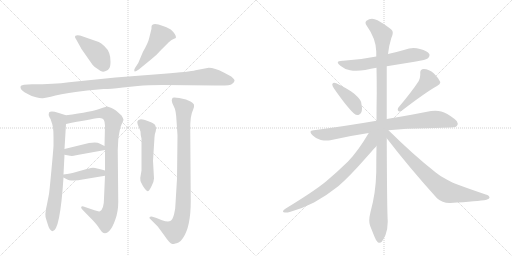
t = 0.00 s
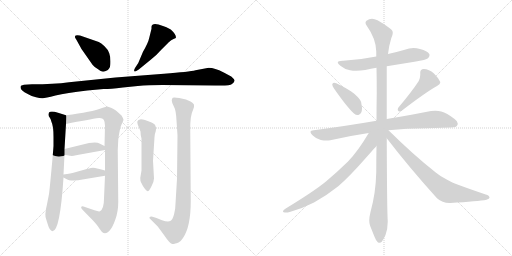
t = 2.57 s
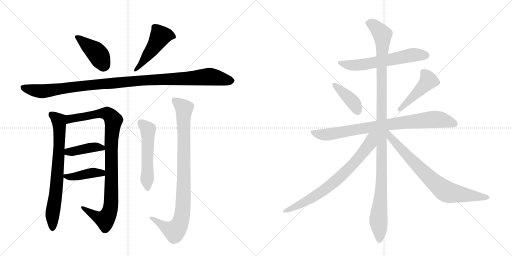
t = 5.14 s
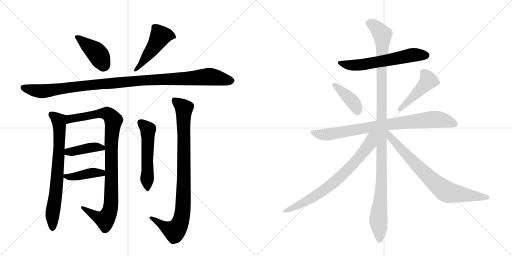
t = 7.72 s
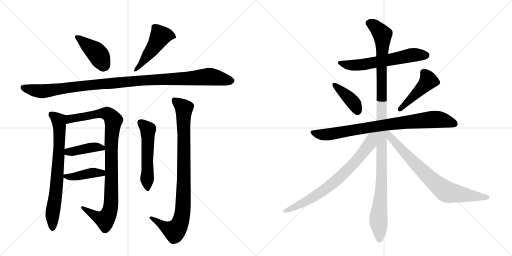
t = 10.29 s
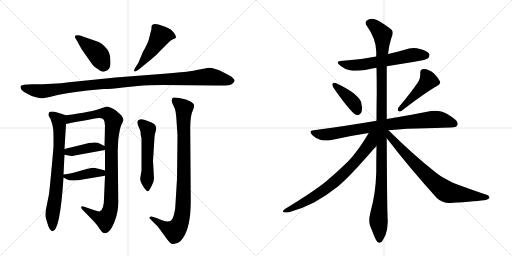
t = 12.86 s

The animated SVG that drew these frames (rendered in a browser with its animation timeline set to each time). Animation: 16 CSS @keyframes rules; one cycle of 12.86 s.

<svg version="1.1" viewBox="0 0 2048 1024" xmlns="http://www.w3.org/2000/svg">
  <g stroke="lightgray" stroke-dasharray="1,1" stroke-width="1" transform="scale(4, 4)">
    <line x1="0" y1="0" x2="256" y2="256"></line>
    <line x1="256" y1="0" x2="0" y2="256"></line>
    <line x1="128" y1="0" x2="128" y2="256"></line>
    <line x1="0" y1="128" x2="256" y2="128"></line>
    <line x1="256" y1="0" x2="512" y2="256"></line>
    <line x1="512" y1="0" x2="256" y2="256"></line>
    <line x1="384" y1="0" x2="384" y2="256"></line>
    <line x1="256" y1="128" x2="512" y2="128"></line>
  </g>
<g transform="scale(1, -1) translate(0, -850)">
   <style type="text/css">
    @keyframes keyframes0 {
      from {
       stroke: black;
       stroke-dashoffset: 416;
       stroke-width: 128;
       }
       58% {
       animation-timing-function: step-end;
       stroke: black;
       stroke-dashoffset: 0;
       stroke-width: 128;
       }
       to {
       stroke: black;
       stroke-width: 1024;
       }
       }
       #make-me-a-hanzi-animation-0 {
         animation: keyframes0 0.588542s both;
         animation-delay: 0.000000s;
         animation-timing-function: linear;
       }
    @keyframes keyframes1 {
      from {
       stroke: black;
       stroke-dashoffset: 480;
       stroke-width: 128;
       }
       61% {
       animation-timing-function: step-end;
       stroke: black;
       stroke-dashoffset: 0;
       stroke-width: 128;
       }
       to {
       stroke: black;
       stroke-width: 1024;
       }
       }
       #make-me-a-hanzi-animation-1 {
         animation: keyframes1 0.640625s both;
         animation-delay: 0.588542s;
         animation-timing-function: linear;
       }
    @keyframes keyframes2 {
      from {
       stroke: black;
       stroke-dashoffset: 1097;
       stroke-width: 128;
       }
       78% {
       animation-timing-function: step-end;
       stroke: black;
       stroke-dashoffset: 0;
       stroke-width: 128;
       }
       to {
       stroke: black;
       stroke-width: 1024;
       }
       }
       #make-me-a-hanzi-animation-2 {
         animation: keyframes2 1.142741s both;
         animation-delay: 1.229167s;
         animation-timing-function: linear;
       }
    @keyframes keyframes3 {
      from {
       stroke: black;
       stroke-dashoffset: 731;
       stroke-width: 128;
       }
       70% {
       animation-timing-function: step-end;
       stroke: black;
       stroke-dashoffset: 0;
       stroke-width: 128;
       }
       to {
       stroke: black;
       stroke-width: 1024;
       }
       }
       #make-me-a-hanzi-animation-3 {
         animation: keyframes3 0.844889s both;
         animation-delay: 2.371908s;
         animation-timing-function: linear;
       }
    @keyframes keyframes4 {
      from {
       stroke: black;
       stroke-dashoffset: 962;
       stroke-width: 128;
       }
       76% {
       animation-timing-function: step-end;
       stroke: black;
       stroke-dashoffset: 0;
       stroke-width: 128;
       }
       to {
       stroke: black;
       stroke-width: 1024;
       }
       }
       #make-me-a-hanzi-animation-4 {
         animation: keyframes4 1.032878s both;
         animation-delay: 3.216797s;
         animation-timing-function: linear;
       }
    @keyframes keyframes5 {
      from {
       stroke: black;
       stroke-dashoffset: 408;
       stroke-width: 128;
       }
       57% {
       animation-timing-function: step-end;
       stroke: black;
       stroke-dashoffset: 0;
       stroke-width: 128;
       }
       to {
       stroke: black;
       stroke-width: 1024;
       }
       }
       #make-me-a-hanzi-animation-5 {
         animation: keyframes5 0.582031s both;
         animation-delay: 4.249674s;
         animation-timing-function: linear;
       }
    @keyframes keyframes6 {
      from {
       stroke: black;
       stroke-dashoffset: 409;
       stroke-width: 128;
       }
       57% {
       animation-timing-function: step-end;
       stroke: black;
       stroke-dashoffset: 0;
       stroke-width: 128;
       }
       to {
       stroke: black;
       stroke-width: 1024;
       }
       }
       #make-me-a-hanzi-animation-6 {
         animation: keyframes6 0.582845s both;
         animation-delay: 4.831706s;
         animation-timing-function: linear;
       }
    @keyframes keyframes7 {
      from {
       stroke: black;
       stroke-dashoffset: 535;
       stroke-width: 128;
       }
       64% {
       animation-timing-function: step-end;
       stroke: black;
       stroke-dashoffset: 0;
       stroke-width: 128;
       }
       to {
       stroke: black;
       stroke-width: 1024;
       }
       }
       #make-me-a-hanzi-animation-7 {
         animation: keyframes7 0.685384s both;
         animation-delay: 5.414551s;
         animation-timing-function: linear;
       }
    @keyframes keyframes8 {
      from {
       stroke: black;
       stroke-dashoffset: 914;
       stroke-width: 128;
       }
       75% {
       animation-timing-function: step-end;
       stroke: black;
       stroke-dashoffset: 0;
       stroke-width: 128;
       }
       to {
       stroke: black;
       stroke-width: 1024;
       }
       }
       #make-me-a-hanzi-animation-8 {
         animation: keyframes8 0.993815s both;
         animation-delay: 6.099935s;
         animation-timing-function: linear;
       }
    @keyframes keyframes9 {
      from {
       stroke: black;
       stroke-dashoffset: 608;
       stroke-width: 128;
       }
       66% {
       animation-timing-function: step-end;
       stroke: black;
       stroke-dashoffset: 0;
       stroke-width: 128;
       }
       to {
       stroke: black;
       stroke-width: 1024;
       }
       }
       #make-me-a-hanzi-animation-9 {
         animation: keyframes9 0.744792s both;
         animation-delay: 7.093750s;
         animation-timing-function: linear;
       }
    @keyframes keyframes10 {
      from {
       stroke: black;
       stroke-dashoffset: 399;
       stroke-width: 128;
       }
       56% {
       animation-timing-function: step-end;
       stroke: black;
       stroke-dashoffset: 0;
       stroke-width: 128;
       }
       to {
       stroke: black;
       stroke-width: 1024;
       }
       }
       #make-me-a-hanzi-animation-10 {
         animation: keyframes10 0.574707s both;
         animation-delay: 7.838542s;
         animation-timing-function: linear;
       }
    @keyframes keyframes11 {
      from {
       stroke: black;
       stroke-dashoffset: 457;
       stroke-width: 128;
       }
       60% {
       animation-timing-function: step-end;
       stroke: black;
       stroke-dashoffset: 0;
       stroke-width: 128;
       }
       to {
       stroke: black;
       stroke-width: 1024;
       }
       }
       #make-me-a-hanzi-animation-11 {
         animation: keyframes11 0.621908s both;
         animation-delay: 8.413249s;
         animation-timing-function: linear;
       }
    @keyframes keyframes12 {
      from {
       stroke: black;
       stroke-dashoffset: 828;
       stroke-width: 128;
       }
       73% {
       animation-timing-function: step-end;
       stroke: black;
       stroke-dashoffset: 0;
       stroke-width: 128;
       }
       to {
       stroke: black;
       stroke-width: 1024;
       }
       }
       #make-me-a-hanzi-animation-12 {
         animation: keyframes12 0.923828s both;
         animation-delay: 9.035156s;
         animation-timing-function: linear;
       }
    @keyframes keyframes13 {
      from {
       stroke: black;
       stroke-dashoffset: 1147;
       stroke-width: 128;
       }
       79% {
       animation-timing-function: step-end;
       stroke: black;
       stroke-dashoffset: 0;
       stroke-width: 128;
       }
       to {
       stroke: black;
       stroke-width: 1024;
       }
       }
       #make-me-a-hanzi-animation-13 {
         animation: keyframes13 1.183431s both;
         animation-delay: 9.958984s;
         animation-timing-function: linear;
       }
    @keyframes keyframes14 {
      from {
       stroke: black;
       stroke-dashoffset: 741;
       stroke-width: 128;
       }
       71% {
       animation-timing-function: step-end;
       stroke: black;
       stroke-dashoffset: 0;
       stroke-width: 128;
       }
       to {
       stroke: black;
       stroke-width: 1024;
       }
       }
       #make-me-a-hanzi-animation-14 {
         animation: keyframes14 0.853027s both;
         animation-delay: 11.142415s;
         animation-timing-function: linear;
       }
    @keyframes keyframes15 {
      from {
       stroke: black;
       stroke-dashoffset: 755;
       stroke-width: 128;
       }
       71% {
       animation-timing-function: step-end;
       stroke: black;
       stroke-dashoffset: 0;
       stroke-width: 128;
       }
       to {
       stroke: black;
       stroke-width: 1024;
       }
       }
       #make-me-a-hanzi-animation-15 {
         animation: keyframes15 0.864421s both;
         animation-delay: 11.995443s;
         animation-timing-function: linear;
       }
</style>
<path d="M 395 682 L 320 708 Q 299 712 300 703 Q 299 700 305 692 L 326 654 L 370 591 Q 379 580 391 574 Q 402 565 408 564 Q 414 562 423 566 Q 433 569 437 577 Q 442 584 442 604 Q 442 623 437 637 Q 433 651 418 665 Q 404 678 395 682 Z" fill="lightgray"></path> 
<path d="M 553 598 L 540 578 Q 534 567 538 565 Q 539 561 555 572 L 604 612 Q 625 628 646 652 L 675 681 Q 685 690 694 694 Q 704 697 704 700 Q 704 713 683 732 Q 664 743 652 746 Q 608 764 606 743 L 606 735 L 597 699 Q 593 679 572 643 L 553 598 Z" fill="lightgray"></path> 
<path d="M 835 579 L 782 569 Q 758 563 656 555 L 462 540 L 276 521 Q 216 513 128 513 L 96 511 L 86 508 Q 82 507 82 501 Q 82 494 89 488 Q 96 482 111 474 Q 126 465 144 461 Q 162 456 171 457 Q 180 457 222 468 Q 265 478 349 488 L 414 494 Q 430 493 492 500 L 551 506 Q 592 510 650 510 L 862 508 Q 919 506 928 514 Q 938 522 938 527 Q 939 532 925 544 L 893 561 Q 859 579 835 579 Z" fill="lightgray"></path> 
<path d="M 185 -28 L 190 -44 Q 198 -73 210 -75 Q 240 -75 254 140 L 254 152 L 258 231 L 258 254 L 264 354 C 266 384 266 388 264 389 L 232 399 Q 204 408 196 400 Q 192 388 198 381 Q 204 374 206 362 Q 214 346 214 303 L 214 266 Q 212 236 205 162 Q 198 87 196 74 L 188 33 Q 177 -11 185 -28 Z" fill="lightgray"></path> 
<path d="M 420 147 L 416 56 Q 416 15 400 5 Q 394 3 378 9 L 334 24 Q 328 26 325 23 Q 322 19 330 11 L 372 -32 Q 394 -56 396 -62 L 408 -78 Q 422 -89 436 -75 Q 450 -61 461 -29 Q 473 3 473 42 L 471 249 L 473 290 Q 475 310 479 328 Q 480 340 487 354 Q 494 367 494 371 Q 494 375 486 388 L 466 406 Q 464 408 454 414 L 444 419 L 429 424 Q 424 424 408 418 Q 368 402 264 389 C 234 385 235 348 264 354 Q 358 373 396 378 Q 410 379 415 371 Q 420 362 420 347 L 418 266 L 420 250 L 420 168 L 420 147 Z" fill="lightgray"></path> 
<path d="M 258 231 L 280 227 Q 290 225 304 229 L 420 250 C 442 254 442 254 418 266 L 398 276 Q 388 283 356 278 L 258 254 C 229 247 228 236 258 231 Z" fill="lightgray"></path> 
<path d="M 254 140 L 267 133 Q 274 128 294 128 Q 314 128 330 132 L 420 147 C 450 152 449 160 420 168 L 398 174 Q 376 179 372 179 Q 368 179 347 174 L 290 158 Q 278 155 254 152 C 236 150 236 150 254 140 Z" fill="lightgray"></path> 
<path d="M 616 136 L 612 207 L 618 301 Q 618 313 623 325 Q 628 337 620 351 Q 612 358 604 361 L 580 370 Q 553 379 549 363 Q 549 356 554 344 Q 560 331 562 324 Q 562 308 566 296 L 566 168 L 561 138 Q 560 128 566 117 Q 572 103 580 94 Q 588 85 591 85 Q 595 84 605 103 Q 616 122 616 136 Z" fill="lightgray"></path> 
<path d="M 710 308 L 708 135 L 702 36 Q 702 14 696 -8 Q 690 -30 681 -34 Q 672 -39 648 -31 L 626 -22 L 610 -17 Q 603 -14 599 -18 Q 595 -22 601 -26 L 631 -56 L 656 -90 Q 680 -126 690 -126 Q 696 -126 701 -124 Q 706 -123 714 -120 Q 722 -117 732 -102 Q 763 -57 763 45 L 761 328 Q 760 388 772 410 Q 778 423 776 430 Q 776 436 762 444 Q 748 451 744 452 L 717 458 Q 696 462 691 459 Q 687 455 687 448 Q 687 440 695 425 Q 704 410 706 368 L 710 308 Z" fill="lightgray"></path> 
<path d="M 1547 585 L 1658 603 Q 1706 611 1712 617 Q 1718 623 1718 629 Q 1718 632 1717 634 Q 1710 647 1680 654 Q 1667 658 1654 658 Q 1636 658 1619 651 Q 1585 641 1552 634 L 1505 624 Q 1442 611 1373 607 L 1370 607 Q 1351 607 1351 600 Q 1351 595 1363 586 Q 1378 573 1400 569 Q 1411 567 1425 567 Q 1441 567 1461 570 Q 1484 575 1506 579 L 1547 585 Z" fill="lightgray"></path> 
<path d="M 1330 515 Q 1329 514 1329 512 Q 1329 506 1336 496 Q 1389 420 1416 396 Q 1423 390 1430 390 Q 1433 390 1436 391 Q 1448 397 1448 417 Q 1448 421 1447 426 Q 1446 444 1440 451 Q 1431 463 1416 476 Q 1390 496 1345 517 Q 1340 519 1337 519 Q 1332 519 1330 515 Z" fill="lightgray"></path> 
<path d="M 1593 419 Q 1591 415 1591 412 Q 1591 408 1594 406 Q 1596 404 1599 404 Q 1603 404 1608 408 Q 1703 481 1748 506 Q 1761 514 1761 520 L 1761 522 Q 1754 538 1736 556 Q 1716 574 1695 574 Q 1681 573 1681 560 L 1681 551 Q 1681 539 1675 526 Q 1647 483 1593 419 Z" fill="lightgray"></path> 
<path d="M 1554 329 Q 1627 337 1705 337 Q 1785 340 1804 340 Q 1826 340 1829 349 Q 1831 352 1831 356 Q 1831 365 1817 375 Q 1787 398 1765 404 Q 1754 407 1741 407 Q 1733 407 1724 406 Q 1656 392 1547 374 L 1506 367 Q 1390 347 1255 329 Q 1242 328 1242 322 Q 1242 317 1250 309 Q 1265 294 1283 290 Q 1296 288 1306 288 Q 1314 288 1321 289 Q 1394 306 1475 318 L 1554 329 Z" fill="lightgray"></path> 
<path d="M 1547 374 L 1547 585 L 1552 634 Q 1556 669 1565 697 Q 1571 709 1571 718 Q 1571 722 1570 725 Q 1567 736 1510 769 Q 1498 775 1488 775 Q 1476 775 1466 767 Q 1462 764 1462 759 Q 1462 754 1467 747 Q 1504 695 1505 644 L 1505 624 L 1506 579 Q 1507 531 1507 480 Q 1506 424 1506 367 L 1506 266 Q 1505 215 1505 161 Q 1503 77 1482 2 Q 1477 -18 1477 -32 Q 1477 -44 1480 -52 L 1498 -97 Q 1505 -115 1511 -119 Q 1515 -121 1518 -121 Q 1523 -121 1527 -117 Q 1533 -109 1542 -90 Q 1551 -66 1551 -36 Q 1548 6 1547 297 L 1547 374 Z" fill="lightgray"></path> 
<path d="M 1475 318 Q 1431 244 1392 204 Q 1348 161 1305 125 Q 1258 86 1143 16 Q 1132 9 1132 5 Q 1132 2 1135 1 Q 1139 0 1144 0 Q 1150 0 1159 2 Q 1207 15 1256 40 Q 1308 69 1353 105 Q 1395 141 1456 210 Q 1502 262 1505 265 L 1506 266 C 1559 324 1498 356 1475 318 Z" fill="lightgray"></path> 
<path d="M 1547 297 Q 1637 180 1748 57 Q 1769 38 1798 38 L 1801 38 Q 1913 45 1946 51 Q 1958 55 1958 59 Q 1958 68 1943 72 Q 1878 94 1827 113 Q 1813 118 1785 133 Q 1761 145 1743 160 Q 1654 230 1554 329 C 1533 350 1520 331 1547 297 Z" fill="lightgray"></path> 
      <clipPath id="make-me-a-hanzi-clip-0">
      <path d="M 395 682 L 320 708 Q 299 712 300 703 Q 299 700 305 692 L 326 654 L 370 591 Q 379 580 391 574 Q 402 565 408 564 Q 414 562 423 566 Q 433 569 437 577 Q 442 584 442 604 Q 442 623 437 637 Q 433 651 418 665 Q 404 678 395 682 Z" fill="lightgray"></path>
      </clipPath>
      <path clip-path="url(#make-me-a-hanzi-clip-0)" d="M 309 701 L 386 640 L 418 587 " fill="none" id="make-me-a-hanzi-animation-0" stroke-dasharray="288 576" stroke-linecap="round"></path>

      <clipPath id="make-me-a-hanzi-clip-1">
      <path d="M 553 598 L 540 578 Q 534 567 538 565 Q 539 561 555 572 L 604 612 Q 625 628 646 652 L 675 681 Q 685 690 694 694 Q 704 697 704 700 Q 704 713 683 732 Q 664 743 652 746 Q 608 764 606 743 L 606 735 L 597 699 Q 593 679 572 643 L 553 598 Z" fill="lightgray"></path>
      </clipPath>
      <path clip-path="url(#make-me-a-hanzi-clip-1)" d="M 696 703 L 672 710 L 641 705 L 603 644 L 541 571 " fill="none" id="make-me-a-hanzi-animation-1" stroke-dasharray="352 704" stroke-linecap="round"></path>

      <clipPath id="make-me-a-hanzi-clip-2">
      <path d="M 835 579 L 782 569 Q 758 563 656 555 L 462 540 L 276 521 Q 216 513 128 513 L 96 511 L 86 508 Q 82 507 82 501 Q 82 494 89 488 Q 96 482 111 474 Q 126 465 144 461 Q 162 456 171 457 Q 180 457 222 468 Q 265 478 349 488 L 414 494 Q 430 493 492 500 L 551 506 Q 592 510 650 510 L 862 508 Q 919 506 928 514 Q 938 522 938 527 Q 939 532 925 544 L 893 561 Q 859 579 835 579 Z" fill="lightgray"></path>
      </clipPath>
      <path clip-path="url(#make-me-a-hanzi-clip-2)" d="M 94 499 L 167 485 L 410 515 L 835 544 L 929 527 " fill="none" id="make-me-a-hanzi-animation-2" stroke-dasharray="969 1938" stroke-linecap="round"></path>

      <clipPath id="make-me-a-hanzi-clip-3">
      <path d="M 185 -28 L 190 -44 Q 198 -73 210 -75 Q 240 -75 254 140 L 254 152 L 258 231 L 258 254 L 264 354 C 266 384 266 388 264 389 L 232 399 Q 204 408 196 400 Q 192 388 198 381 Q 204 374 206 362 Q 214 346 214 303 L 214 266 Q 212 236 205 162 Q 198 87 196 74 L 188 33 Q 177 -11 185 -28 Z" fill="lightgray"></path>
      </clipPath>
      <path clip-path="url(#make-me-a-hanzi-clip-3)" d="M 204 393 L 235 367 L 238 320 L 227 99 L 210 1 L 210 -66 " fill="none" id="make-me-a-hanzi-animation-3" stroke-dasharray="603 1206" stroke-linecap="round"></path>

      <clipPath id="make-me-a-hanzi-clip-4">
      <path d="M 420 147 L 416 56 Q 416 15 400 5 Q 394 3 378 9 L 334 24 Q 328 26 325 23 Q 322 19 330 11 L 372 -32 Q 394 -56 396 -62 L 408 -78 Q 422 -89 436 -75 Q 450 -61 461 -29 Q 473 3 473 42 L 471 249 L 473 290 Q 475 310 479 328 Q 480 340 487 354 Q 494 367 494 371 Q 494 375 486 388 L 466 406 Q 464 408 454 414 L 444 419 L 429 424 Q 424 424 408 418 Q 368 402 264 389 C 234 385 235 348 264 354 Q 358 373 396 378 Q 410 379 415 371 Q 420 362 420 347 L 418 266 L 420 250 L 420 168 L 420 147 Z" fill="lightgray"></path>
      </clipPath>
      <path clip-path="url(#make-me-a-hanzi-clip-4)" d="M 273 360 L 281 375 L 411 397 L 436 391 L 454 368 L 445 271 L 445 50 L 436 -2 L 417 -28 L 330 18 " fill="none" id="make-me-a-hanzi-animation-4" stroke-dasharray="834 1668" stroke-linecap="round"></path>

      <clipPath id="make-me-a-hanzi-clip-5">
      <path d="M 258 231 L 280 227 Q 290 225 304 229 L 420 250 C 442 254 442 254 418 266 L 398 276 Q 388 283 356 278 L 258 254 C 229 247 228 236 258 231 Z" fill="lightgray"></path>
      </clipPath>
      <path clip-path="url(#make-me-a-hanzi-clip-5)" d="M 265 237 L 272 243 L 366 260 L 388 262 L 412 253 " fill="none" id="make-me-a-hanzi-animation-5" stroke-dasharray="280 560" stroke-linecap="round"></path>

      <clipPath id="make-me-a-hanzi-clip-6">
      <path d="M 254 140 L 267 133 Q 274 128 294 128 Q 314 128 330 132 L 420 147 C 450 152 449 160 420 168 L 398 174 Q 376 179 372 179 Q 368 179 347 174 L 290 158 Q 278 155 254 152 C 236 150 236 150 254 140 Z" fill="lightgray"></path>
      </clipPath>
      <path clip-path="url(#make-me-a-hanzi-clip-6)" d="M 262 146 L 287 142 L 413 163 " fill="none" id="make-me-a-hanzi-animation-6" stroke-dasharray="281 562" stroke-linecap="round"></path>

      <clipPath id="make-me-a-hanzi-clip-7">
      <path d="M 616 136 L 612 207 L 618 301 Q 618 313 623 325 Q 628 337 620 351 Q 612 358 604 361 L 580 370 Q 553 379 549 363 Q 549 356 554 344 Q 560 331 562 324 Q 562 308 566 296 L 566 168 L 561 138 Q 560 128 566 117 Q 572 103 580 94 Q 588 85 591 85 Q 595 84 605 103 Q 616 122 616 136 Z" fill="lightgray"></path>
      </clipPath>
      <path clip-path="url(#make-me-a-hanzi-clip-7)" d="M 561 361 L 592 328 L 589 94 " fill="none" id="make-me-a-hanzi-animation-7" stroke-dasharray="407 814" stroke-linecap="round"></path>

      <clipPath id="make-me-a-hanzi-clip-8">
      <path d="M 710 308 L 708 135 L 702 36 Q 702 14 696 -8 Q 690 -30 681 -34 Q 672 -39 648 -31 L 626 -22 L 610 -17 Q 603 -14 599 -18 Q 595 -22 601 -26 L 631 -56 L 656 -90 Q 680 -126 690 -126 Q 696 -126 701 -124 Q 706 -123 714 -120 Q 722 -117 732 -102 Q 763 -57 763 45 L 761 328 Q 760 388 772 410 Q 778 423 776 430 Q 776 436 762 444 Q 748 451 744 452 L 717 458 Q 696 462 691 459 Q 687 455 687 448 Q 687 440 695 425 Q 704 410 706 368 L 710 308 Z" fill="lightgray"></path>
      </clipPath>
      <path clip-path="url(#make-me-a-hanzi-clip-8)" d="M 697 451 L 736 417 L 731 0 L 715 -53 L 695 -74 L 605 -21 " fill="none" id="make-me-a-hanzi-animation-8" stroke-dasharray="786 1572" stroke-linecap="round"></path>

      <clipPath id="make-me-a-hanzi-clip-9">
      <path d="M 1547 585 L 1658 603 Q 1706 611 1712 617 Q 1718 623 1718 629 Q 1718 632 1717 634 Q 1710 647 1680 654 Q 1667 658 1654 658 Q 1636 658 1619 651 Q 1585 641 1552 634 L 1505 624 Q 1442 611 1373 607 L 1370 607 Q 1351 607 1351 600 Q 1351 595 1363 586 Q 1378 573 1400 569 Q 1411 567 1425 567 Q 1441 567 1461 570 Q 1484 575 1506 579 L 1547 585 Z" fill="lightgray"></path>
      </clipPath>
      <path clip-path="url(#make-me-a-hanzi-clip-9)" d="M 1357 599 L 1419 588 L 1642 629 L 1704 629 " fill="none" id="make-me-a-hanzi-animation-9" stroke-dasharray="480 960" stroke-linecap="round"></path>

      <clipPath id="make-me-a-hanzi-clip-10">
      <path d="M 1330 515 Q 1329 514 1329 512 Q 1329 506 1336 496 Q 1389 420 1416 396 Q 1423 390 1430 390 Q 1433 390 1436 391 Q 1448 397 1448 417 Q 1448 421 1447 426 Q 1446 444 1440 451 Q 1431 463 1416 476 Q 1390 496 1345 517 Q 1340 519 1337 519 Q 1332 519 1330 515 Z" fill="lightgray"></path>
      </clipPath>
      <path clip-path="url(#make-me-a-hanzi-clip-10)" d="M 1337 511 L 1410 444 L 1431 405 " fill="none" id="make-me-a-hanzi-animation-10" stroke-dasharray="271 542" stroke-linecap="round"></path>

      <clipPath id="make-me-a-hanzi-clip-11">
      <path d="M 1593 419 Q 1591 415 1591 412 Q 1591 408 1594 406 Q 1596 404 1599 404 Q 1603 404 1608 408 Q 1703 481 1748 506 Q 1761 514 1761 520 L 1761 522 Q 1754 538 1736 556 Q 1716 574 1695 574 Q 1681 573 1681 560 L 1681 551 Q 1681 539 1675 526 Q 1647 483 1593 419 Z" fill="lightgray"></path>
      </clipPath>
      <path clip-path="url(#make-me-a-hanzi-clip-11)" d="M 1694 561 L 1714 528 L 1600 413 " fill="none" id="make-me-a-hanzi-animation-11" stroke-dasharray="329 658" stroke-linecap="round"></path>

      <clipPath id="make-me-a-hanzi-clip-12">
      <path d="M 1554 329 Q 1627 337 1705 337 Q 1785 340 1804 340 Q 1826 340 1829 349 Q 1831 352 1831 356 Q 1831 365 1817 375 Q 1787 398 1765 404 Q 1754 407 1741 407 Q 1733 407 1724 406 Q 1656 392 1547 374 L 1506 367 Q 1390 347 1255 329 Q 1242 328 1242 322 Q 1242 317 1250 309 Q 1265 294 1283 290 Q 1296 288 1306 288 Q 1314 288 1321 289 Q 1394 306 1475 318 L 1554 329 Z" fill="lightgray"></path>
      </clipPath>
      <path clip-path="url(#make-me-a-hanzi-clip-12)" d="M 1252 319 L 1312 312 L 1502 345 L 1725 372 L 1760 372 L 1817 356 " fill="none" id="make-me-a-hanzi-animation-12" stroke-dasharray="700 1400" stroke-linecap="round"></path>

      <clipPath id="make-me-a-hanzi-clip-13">
      <path d="M 1547 374 L 1547 585 L 1552 634 Q 1556 669 1565 697 Q 1571 709 1571 718 Q 1571 722 1570 725 Q 1567 736 1510 769 Q 1498 775 1488 775 Q 1476 775 1466 767 Q 1462 764 1462 759 Q 1462 754 1467 747 Q 1504 695 1505 644 L 1505 624 L 1506 579 Q 1507 531 1507 480 Q 1506 424 1506 367 L 1506 266 Q 1505 215 1505 161 Q 1503 77 1482 2 Q 1477 -18 1477 -32 Q 1477 -44 1480 -52 L 1498 -97 Q 1505 -115 1511 -119 Q 1515 -121 1518 -121 Q 1523 -121 1527 -117 Q 1533 -109 1542 -90 Q 1551 -66 1551 -36 Q 1548 6 1547 297 L 1547 374 Z" fill="lightgray"></path>
      </clipPath>
      <path clip-path="url(#make-me-a-hanzi-clip-13)" d="M 1475 757 L 1506 739 L 1521 723 L 1530 701 L 1528 162 L 1514 -24 L 1518 -108 " fill="none" id="make-me-a-hanzi-animation-13" stroke-dasharray="1019 2038" stroke-linecap="round"></path>

      <clipPath id="make-me-a-hanzi-clip-14">
      <path d="M 1475 318 Q 1431 244 1392 204 Q 1348 161 1305 125 Q 1258 86 1143 16 Q 1132 9 1132 5 Q 1132 2 1135 1 Q 1139 0 1144 0 Q 1150 0 1159 2 Q 1207 15 1256 40 Q 1308 69 1353 105 Q 1395 141 1456 210 Q 1502 262 1505 265 L 1506 266 C 1559 324 1498 356 1475 318 Z" fill="lightgray"></path>
      </clipPath>
      <path clip-path="url(#make-me-a-hanzi-clip-14)" d="M 1499 315 L 1486 300 L 1480 276 L 1449 233 L 1351 133 L 1312 101 L 1215 39 L 1151 8 L 1140 8 " fill="none" id="make-me-a-hanzi-animation-14" stroke-dasharray="613 1226" stroke-linecap="round"></path>

      <clipPath id="make-me-a-hanzi-clip-15">
      <path d="M 1547 297 Q 1637 180 1748 57 Q 1769 38 1798 38 L 1801 38 Q 1913 45 1946 51 Q 1958 55 1958 59 Q 1958 68 1943 72 Q 1878 94 1827 113 Q 1813 118 1785 133 Q 1761 145 1743 160 Q 1654 230 1554 329 C 1533 350 1520 331 1547 297 Z" fill="lightgray"></path>
      </clipPath>
      <path clip-path="url(#make-me-a-hanzi-clip-15)" d="M 1552 320 L 1563 300 L 1623 233 L 1723 133 L 1779 87 L 1809 77 L 1949 59 " fill="none" id="make-me-a-hanzi-animation-15" stroke-dasharray="627 1254" stroke-linecap="round"></path>

</g>
</svg>
